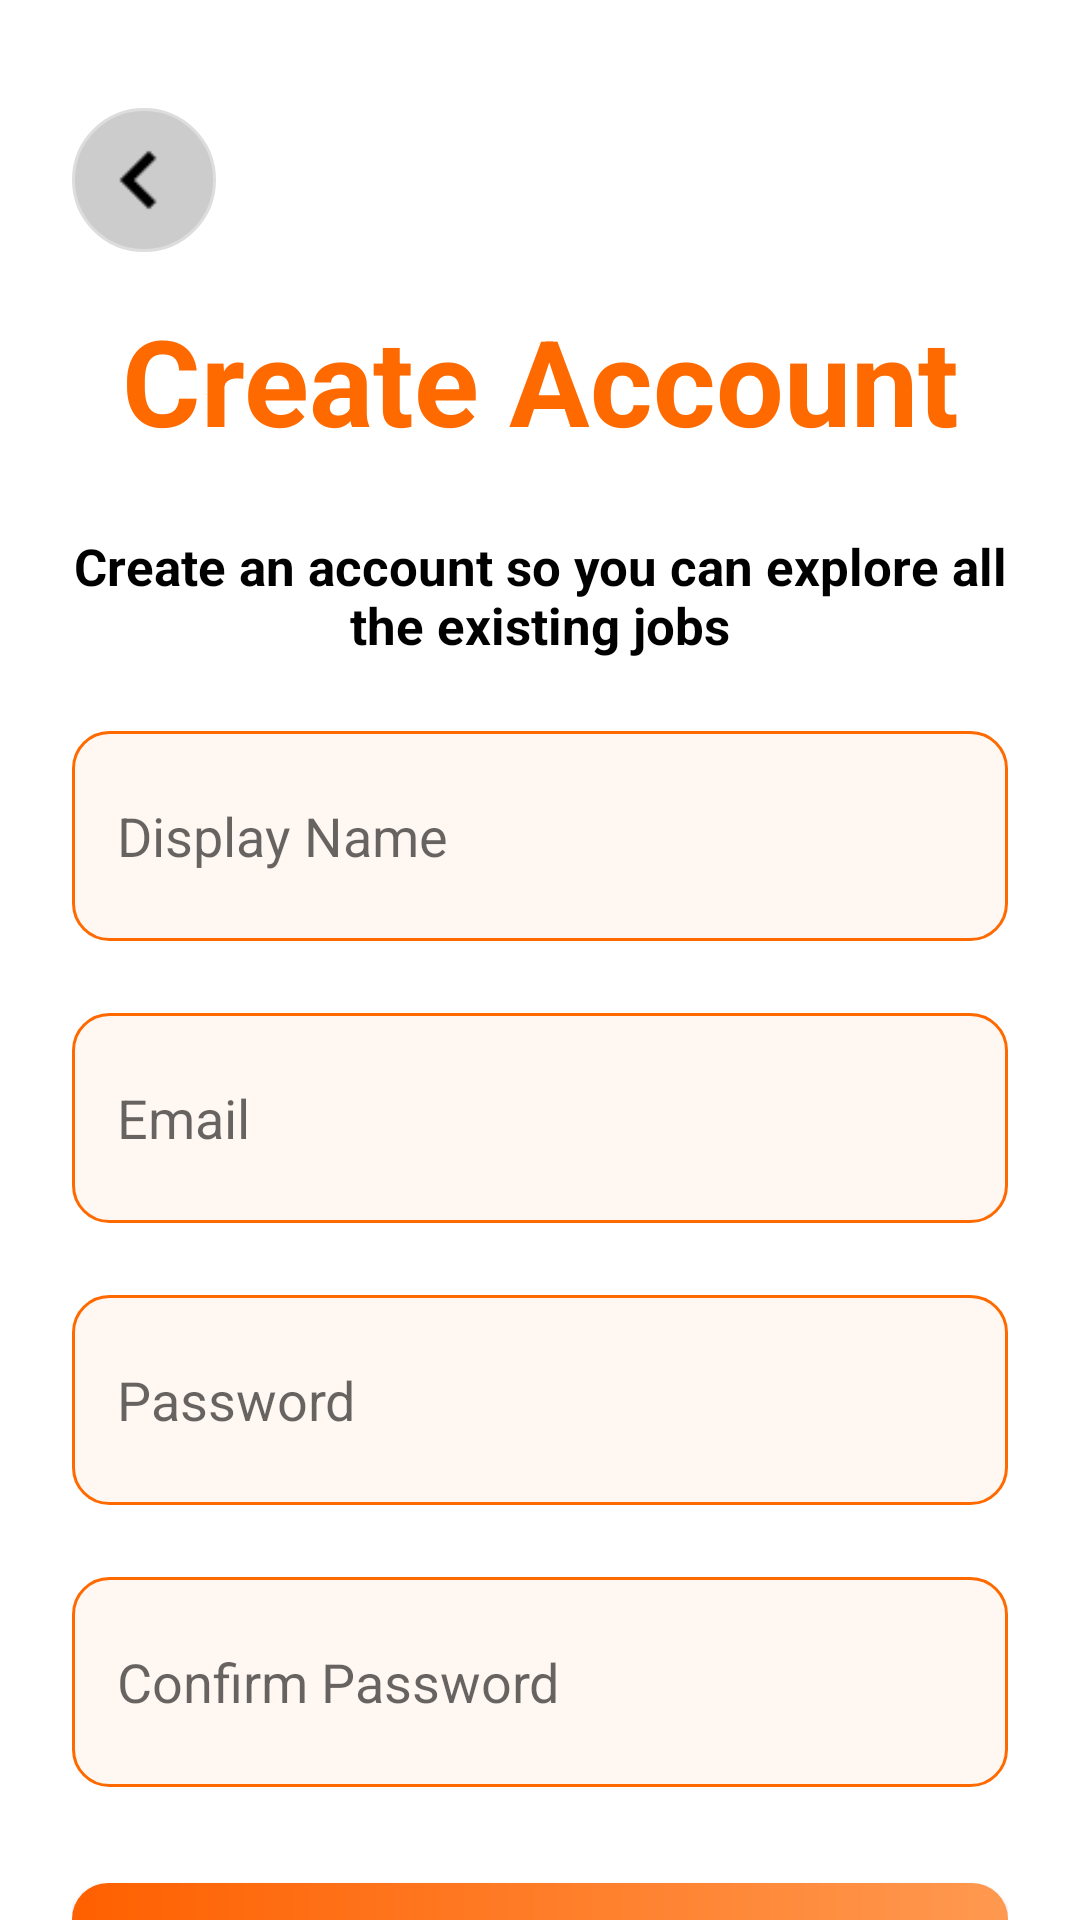

Write the Android layout XML for this screen, with the resource values it uses.
<!-- AndroidManifest.xml: application theme Theme.AI_Travel_Planner -->
<!-- res/layout/signinscreen.xml -->
<?xml version="1.0" encoding="utf-8"?>
<androidx.constraintlayout.widget.ConstraintLayout
    xmlns:android="http://schemas.android.com/apk/res/android"
    xmlns:app="http://schemas.android.com/apk/res-auto"
    xmlns:tools="http://schemas.android.com/tools"
    android:layout_width="match_parent"
    android:layout_height="match_parent"
    android:background="@android:color/white"
    android:paddingHorizontal="24dp"
    android:paddingTop="24dp">

    <ImageButton
        android:id="@+id/btnBack"
        android:layout_width="48dp"
        android:layout_height="48dp"
        android:layout_marginTop="12dp"
        android:background="@drawable/btn_back"
        android:padding="5dp"
        android:scaleType="centerInside"
        android:src="@drawable/whiteback"
        app:layout_constraintStart_toStartOf="parent"
        app:layout_constraintTop_toTopOf="parent" />

    <TextView
        android:id="@+id/tvCreateAccountTitle"
        android:layout_width="wrap_content"
        android:layout_height="wrap_content"
        android:layout_marginTop="76dp"
        android:gravity="center"
        android:text="Create Account"
        android:textColor="#FF6A00"
        android:textSize="40sp"
        android:textStyle="bold"
        app:layout_constraintEnd_toEndOf="parent"
        app:layout_constraintStart_toStartOf="parent"
        app:layout_constraintTop_toTopOf="parent" />

    <TextView
        android:id="@+id/tvSubtitle"
        android:layout_width="0dp"
        android:layout_height="wrap_content"
        android:layout_marginTop="24dp"
        android:gravity="center"
        android:text="Create an account so you can explore all the existing jobs"
        android:textColor="@android:color/black"
        android:textSize="17sp"
        android:textStyle="bold"
        app:layout_constraintEnd_toEndOf="parent"
        app:layout_constraintStart_toStartOf="parent"
        app:layout_constraintTop_toBottomOf="@id/tvCreateAccountTitle" />

    <EditText
        android:id="@+id/etDisplayName"
        android:layout_width="0dp"
        android:layout_height="70dp"
        android:layout_marginTop="24dp"
        android:background="@drawable/edittext_orange_border"
        android:hint="Display Name"
        android:inputType="textPersonName"
        android:padding="15dp"
        app:layout_constraintEnd_toEndOf="parent"
        app:layout_constraintStart_toStartOf="parent"
        app:layout_constraintTop_toBottomOf="@id/tvSubtitle" />

    <EditText
        android:id="@+id/etEmail"
        android:layout_width="0dp"
        android:layout_height="70dp"
        android:layout_marginTop="24dp"
        android:background="@drawable/edittext_orange_border"
        android:hint="Email"
        android:inputType="textEmailAddress"
        android:padding="15dp"
        app:layout_constraintEnd_toEndOf="parent"
        app:layout_constraintStart_toStartOf="parent"
        app:layout_constraintTop_toBottomOf="@id/etDisplayName" /> <EditText
    android:id="@+id/etPassword"
    android:layout_width="0dp"
    android:layout_height="70dp"
    android:layout_marginTop="24dp"
    android:background="@drawable/edittext_orange_border"
    android:hint="Password"
    android:inputType="textPassword"
    android:padding="15dp"
    app:layout_constraintEnd_toEndOf="parent"
    app:layout_constraintStart_toStartOf="parent"
    app:layout_constraintTop_toBottomOf="@id/etEmail" />

    <EditText
        android:id="@+id/etConfirmPassword"
        android:layout_width="0dp"
        android:layout_height="70dp"
        android:layout_marginTop="24dp"
        android:background="@drawable/edittext_orange_border"
        android:hint="Confirm Password"
        android:inputType="textPassword"
        android:padding="15dp"
        app:layout_constraintEnd_toEndOf="parent"
        app:layout_constraintStart_toStartOf="parent"
        app:layout_constraintTop_toBottomOf="@id/etPassword" />

    <Button
        android:id="@+id/btnSignUp"
        android:layout_width="0dp"
        android:layout_height="70dp"
        android:layout_marginTop="32dp"
        android:background="@drawable/btn_signin_gradient"
        android:elevation="6dp"
        android:backgroundTint="@null"
        app:backgroundTint="@null"
        android:text="Sign up"
        android:textColor="@android:color/white"
        app:layout_constraintEnd_toEndOf="parent"
        app:layout_constraintStart_toStartOf="parent"
        app:layout_constraintTop_toBottomOf="@id/etConfirmPassword" />

    <TextView
        android:id="@+id/tvAlreadyAccount"
        android:layout_width="wrap_content"
        android:layout_height="wrap_content"
        android:layout_marginTop="24dp"
        android:text="Already have an account"
        android:textColor="#333333"
        android:textSize="18sp"
        android:textStyle="bold"
        android:clickable="true"
        android:focusable="true"
        app:layout_constraintEnd_toEndOf="parent"
        app:layout_constraintStart_toStartOf="parent"
        app:layout_constraintTop_toBottomOf="@id/btnSignUp" />

    <LinearLayout
        android:id="@+id/llSocial"
        android:layout_width="wrap_content"
        android:layout_height="wrap_content"
        android:orientation="horizontal"
        app:layout_constraintEnd_toEndOf="parent"
        app:layout_constraintStart_toStartOf="parent"
        tools:layout_editor_absoluteY="808dp"/>

</androidx.constraintlayout.widget.ConstraintLayout>
<!-- resources referenced by this layout -->
<resources>
  <!-- drawable btn_back (drawable) -->
  <shape xmlns:android="http://schemas.android.com/apk/res/android"
      android:shape="rectangle">
      <solid android:color="#CCCCCC"/>
      <stroke android:width="1dp" android:color="#DDD"/>
      <corners android:radius="30dp"/>
  </shape>
  <!-- drawable btn_signin_gradient (drawable) -->
  <shape xmlns:android="http://schemas.android.com/apk/res/android"
      android:shape="rectangle">
      <gradient
          android:startColor="#FF6000"
          android:endColor="#FF9950"
          android:angle="0"/>
      <corners android:radius="12dp"/>
      <padding android:left="16dp" android:right="16dp"/>
      <size android:height="50dp"/>
  </shape>
  <!-- drawable edittext_orange_border (drawable) -->
  <shape xmlns:android="http://schemas.android.com/apk/res/android">
      <solid android:color="#FFF7F2"/>
      <stroke android:width="1dp" android:color="#FF6A00"/>
      <corners android:radius="12dp"/>
  </shape>
  <!-- drawable whiteback: png bitmap (drawable, 194 bytes) -->
  <style name="Theme.AI_Travel_Planner" parent="Theme.MaterialComponents.DayNight.NoActionBar">
          
          <item name="colorButtonNormal">@null</item>
          <item name="android:colorButtonNormal">@null</item>
          <item name="colorControlHighlight">@null</item>
          <item name="colorSurface">@color/white</item>
  
          
          <item name="colorSecondary">@color/teal_200</item>
  
          
          <item name="materialButtonStyle">@style/MyButtonStyle</item>
  
          
          <item name="android:statusBarColor">@color/white</item>
          
          <item name="android:windowLightStatusBar">true</item>
      </style>
  <color name="white">#FFFFFFFF</color>
  <color name="teal_200">#FF03DAC5</color>
  <style name="MyButtonStyle" parent="@style/Widget.MaterialComponents.Button">
          <item name="android:backgroundTint">@null</item>
          <item name="backgroundTint">@null</item>
          <item name="rippleColor">@android:color/transparent</item>
          <item name="android:insetTop">0dp</item>
          <item name="android:insetBottom">0dp</item>
          <item name="android:insetLeft">0dp</item>
          <item name="android:insetRight">0dp</item>
      </style>
</resources>
